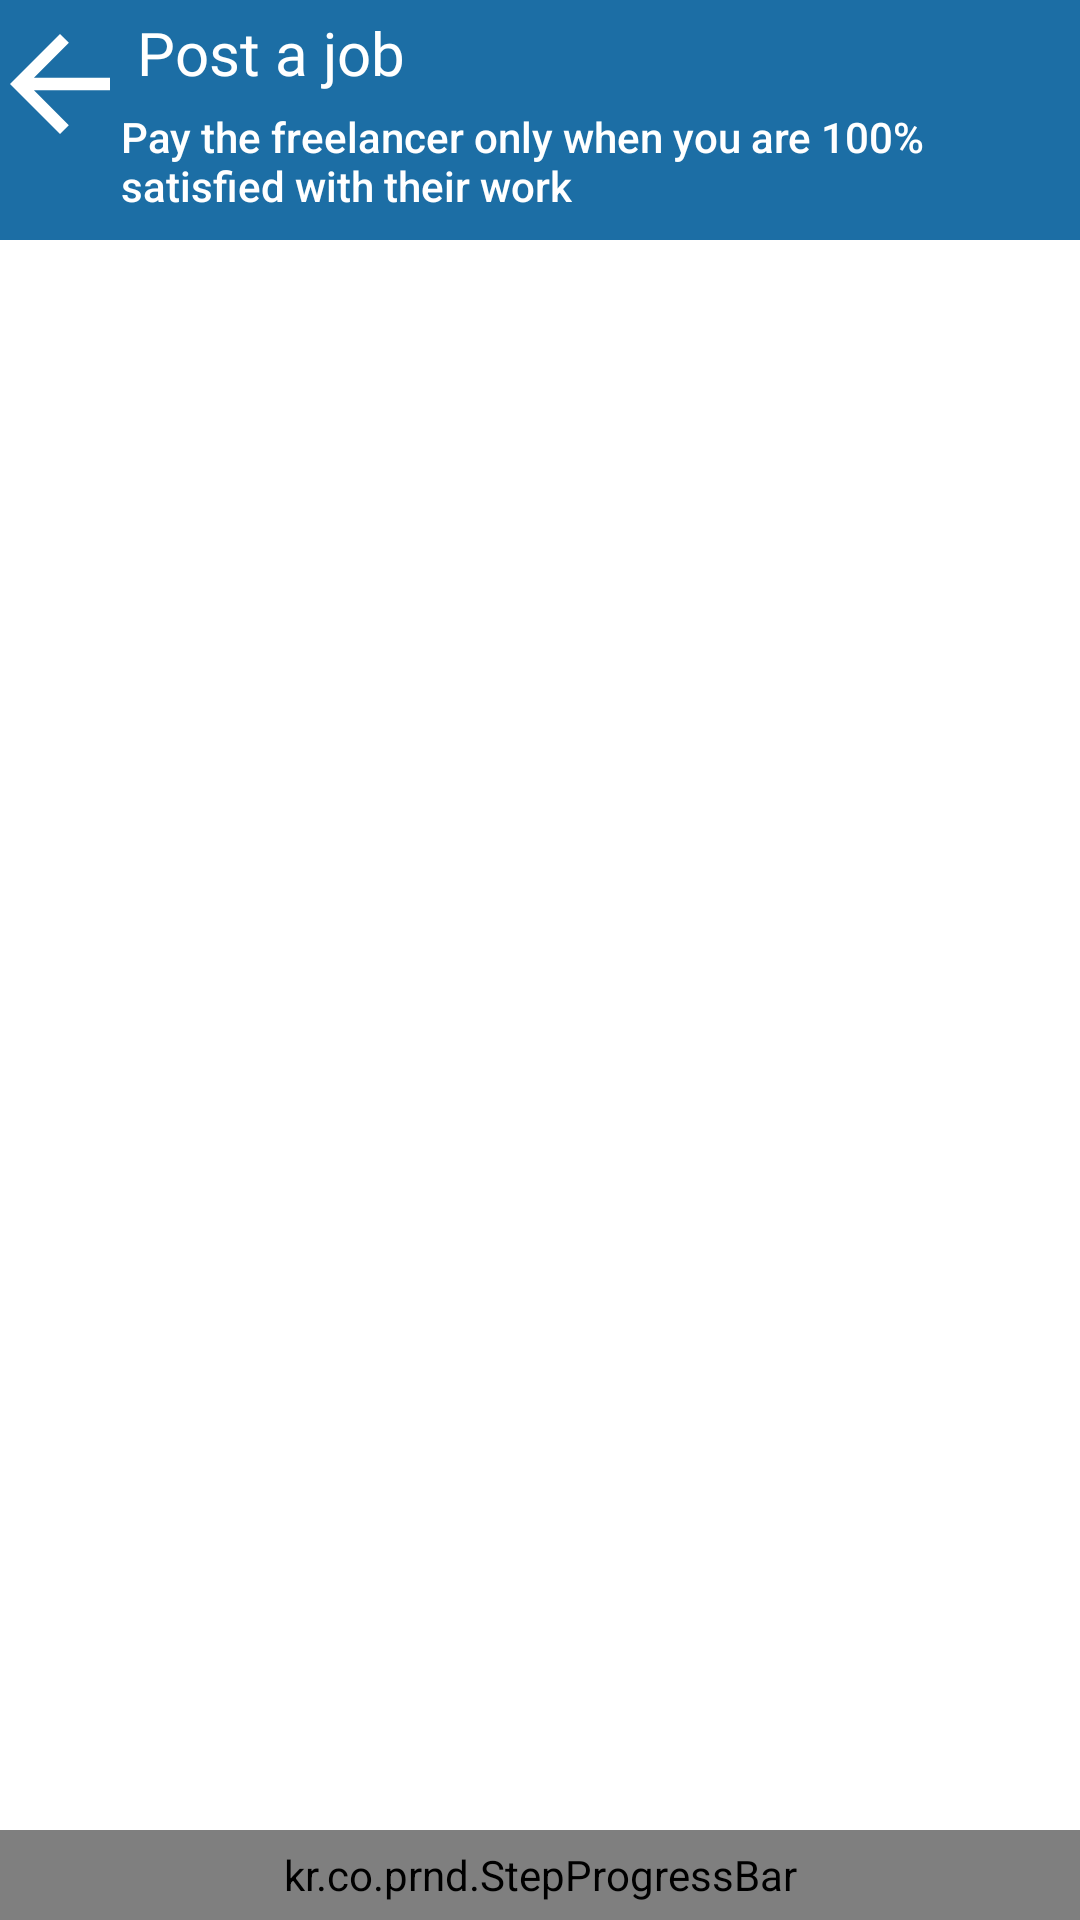

Layout XML and referenced resources for this Android screen:
<!-- AndroidManifest.xml: application theme Theme.Workyzo -->
<!-- res/layout/activity_postjob.xml -->
<?xml version="1.0" encoding="utf-8"?>
<androidx.core.widget.NestedScrollView xmlns:android="http://schemas.android.com/apk/res/android"
    xmlns:app="http://schemas.android.com/apk/res-auto"
    xmlns:tools="http://schemas.android.com/tools"
    android:id="@+id/editprofile_scroll"
    android:layout_width="match_parent"
    android:layout_height="match_parent"
    android:fillViewport="true">

<androidx.constraintlayout.widget.ConstraintLayout
    android:layout_width="match_parent"
    android:layout_height="match_parent"
    tools:context=".activities.Postjob_Activity">



    <androidx.appcompat.widget.Toolbar
        android:id="@+id/toolbar2"
        android:layout_width="match_parent"
        android:layout_height="80dp"
        android:background="?attr/colorPrimary"
        android:minHeight="?attr/actionBarSize"
        android:theme="?attr/actionBarTheme"
        app:layout_constraintEnd_toEndOf="parent"
        app:layout_constraintStart_toStartOf="parent"
        app:layout_constraintTop_toTopOf="parent" />




    <ImageView
        android:id="@+id/imageView4"
        android:layout_width="80dp"
        android:layout_height="68dp"
        app:srcCompat="@drawable/ic_post_add"
        app:layout_constraintBottom_toBottomOf="@+id/toolbar2"
        app:layout_constraintEnd_toEndOf="parent"
        app:layout_constraintTop_toTopOf="parent"
        app:layout_constraintVertical_bias="0.416" />

    <ImageButton
        android:id="@+id/Backbtn_toHome"
        android:layout_width="40dp"
        android:layout_height="48dp"
        android:layout_marginTop="4dp"
        android:background="@android:color/transparent"
        app:layout_constraintEnd_toStartOf="@+id/textView11"
        app:layout_constraintHorizontal_bias="0.0"
        app:layout_constraintStart_toStartOf="parent"
        app:layout_constraintTop_toTopOf="parent"
        app:srcCompat="@drawable/ic_backarrow"
        tools:ignore="SpeakableTextPresentCheck"
        app:tint="@color/white" />

    <TextView
        android:id="@+id/textView11"
        android:layout_width="wrap_content"
        android:layout_height="wrap_content"
        android:layout_marginStart="35dp"
        android:layout_marginTop="4dp"
        android:fontFamily="@font/open_sans_extrabold"
        android:text="Post a job"
        android:textColor="@color/white"
        android:textSize="20sp"
        app:layout_constraintEnd_toEndOf="parent"
        app:layout_constraintHorizontal_bias="0.045"
        app:layout_constraintStart_toStartOf="parent"
        app:layout_constraintTop_toTopOf="parent" />

    <TextView
        android:id="@+id/textView12"
        android:layout_width="280dp"
        android:layout_height="35dp"
        android:layout_marginStart="35dp"
        android:layout_marginTop="5dp"
        android:fontFamily="sans-serif-medium"
        android:text="Pay the freelancer only when you are 100% satisfied with their work"
        android:textColor="@color/white"
        app:layout_constraintEnd_toEndOf="parent"
        app:layout_constraintHorizontal_bias="0.122"
        app:layout_constraintStart_toStartOf="parent"
        app:layout_constraintTop_toBottomOf="@+id/textView11" />


    <androidx.viewpager2.widget.ViewPager2
        android:id="@+id/PostjobViewPager"
        android:layout_width="match_parent"
        android:layout_height="540dp"
        app:layout_constraintEnd_toEndOf="parent"
        app:layout_constraintStart_toStartOf="parent"
        app:layout_constraintTop_toBottomOf="@+id/toolbar2" />


    <TextView
        android:id="@+id/jobtitle_label"
        android:layout_width="wrap_content"
        android:layout_height="wrap_content"
        android:layout_marginTop="12dp"
        android:fontFamily="@font/open_sans_bold"
        android:text="Job Title"
        android:textColor="@color/black"
        android:textSize="18sp"
        android:visibility="gone"
        app:layout_constraintEnd_toEndOf="parent"
        app:layout_constraintHorizontal_bias="0.047"
        app:layout_constraintStart_toStartOf="parent"
        app:layout_constraintTop_toBottomOf="@+id/toolbar2" />


    <com.google.android.material.textfield.TextInputLayout
        android:id="@+id/InputJobTitle_post"
        style="@style/Widget.MaterialComponents.TextInputLayout.OutlinedBox.Dense"
        android:layout_width="380dp"
        android:layout_height="wrap_content"
        android:layout_marginTop="5dp"
        android:visibility="gone"
        app:endIconMode="clear_text"
        app:endIconTint="@color/SkyBlue"
        app:hintEnabled="false"
        app:layout_constraintEnd_toEndOf="parent"
        app:layout_constraintStart_toStartOf="parent"
        app:layout_constraintTop_toBottomOf="@+id/jobtitle_label">

        <com.google.android.material.textfield.TextInputEditText
            android:id="@+id/InputJobTitle_posttxt"
            android:layout_width="match_parent"
            android:layout_height="wrap_content"
            android:fontFamily="@font/open_sans"
            android:hint="e.g Build me a website"
            android:imeOptions="actionSearch"
            android:inputType="text" />
    </com.google.android.material.textfield.TextInputLayout>


    <TextView
        android:id="@+id/Jobdescription_label"
        android:layout_width="wrap_content"
        android:layout_height="wrap_content"
        android:layout_marginTop="10dp"
        android:fontFamily="@font/open_sans_bold"
        android:text="Job Description"
        android:textColor="@color/black"
        android:textSize="18sp"
        android:visibility="gone"
        app:layout_constraintEnd_toEndOf="parent"
        app:layout_constraintHorizontal_bias="0.058"
        app:layout_constraintStart_toStartOf="parent"
        app:layout_constraintTop_toBottomOf="@+id/InputJobTitle_post" />


    <com.google.android.material.textfield.TextInputLayout
        android:id="@+id/inputJobDescription_post"
        style="@style/Widget.MaterialComponents.TextInputLayout.OutlinedBox"
        android:layout_width="380dp"
        android:layout_height="200dp"
        android:layout_marginStart="1dp"
        android:layout_marginTop="10dp"
        android:layout_marginEnd="1dp"
        android:scrollbars="vertical"
        android:visibility="gone"
        app:counterEnabled="true"
        app:counterMaxLength="4000"
        app:endIconMode="clear_text"
        app:endIconTint="@color/SkyBlue"
        app:errorEnabled="true"
        app:hintEnabled="false"
        app:layout_constraintEnd_toEndOf="parent"
        app:layout_constraintStart_toStartOf="parent"
        app:layout_constraintTop_toBottomOf="@+id/Jobdescription_label">

        <com.google.android.material.textfield.TextInputEditText
            android:id="@+id/inputJobDescription_posttxt"
            android:layout_width="match_parent"
            android:layout_height="match_parent"
            android:fontFamily="@font/open_sans"
            android:gravity="start"
            android:hint="Describe the job here..."
            android:inputType="textMultiLine" />
    </com.google.android.material.textfield.TextInputLayout>

    <TextView
        android:id="@+id/JobDescription_Charcounter"
        android:layout_width="wrap_content"
        android:layout_height="wrap_content"
        android:layout_marginTop="4dp"
        android:layout_marginEnd="16dp"
        android:fontFamily="sans-serif-medium"
        android:text="4000 characters remaining"
        android:visibility="gone"
        app:layout_constraintEnd_toEndOf="parent"
        app:layout_constraintTop_toBottomOf="@+id/inputJobDescription_post" />


    <TextView
        android:id="@+id/jobSkillsRequired_label"
        android:layout_width="wrap_content"
        android:layout_height="wrap_content"
        android:layout_marginTop="32dp"
        android:fontFamily="@font/open_sans_bold"
        android:text="Skills Required"
        android:textColor="@color/black"
        android:textSize="18sp"
        android:visibility="gone"
        app:layout_constraintEnd_toEndOf="parent"
        app:layout_constraintHorizontal_bias="0.057"
        app:layout_constraintStart_toStartOf="parent"
        app:layout_constraintTop_toBottomOf="@+id/inputJobDescription_post" />

    <TextView
        android:id="@+id/JobskillsrequiredHint_label"
        android:layout_width="wrap_content"
        android:layout_height="wrap_content"
        android:layout_marginStart="16dp"
        android:layout_marginTop="5dp"
        android:fontFamily="sans-serif"
        android:text="@string/Skills_required_hint"
        android:textColor="@color/black"
        android:visibility="gone"
        app:layout_constraintEnd_toEndOf="parent"
        app:layout_constraintHorizontal_bias="0.0"
        app:layout_constraintStart_toStartOf="parent"
        app:layout_constraintTop_toBottomOf="@+id/jobSkillsRequired_label" />

    <com.google.android.material.textfield.TextInputLayout
        android:id="@+id/inputJobSkillsRequired"
        style="@style/Widget.MaterialComponents.TextInputLayout.OutlinedBox.ExposedDropdownMenu"
        android:layout_width="333dp"
        android:layout_height="50dp"
        android:layout_marginStart="16dp"
        android:layout_marginTop="8dp"
        android:visibility="gone"
        app:endIconMode="clear_text"
        app:endIconTint="@color/SkyBlue"
        app:hintEnabled="false"
        app:layout_constraintStart_toStartOf="parent"
        app:layout_constraintTop_toBottomOf="@+id/JobskillsrequiredHint_label">

        <AutoCompleteTextView
            android:id="@+id/autoCompleteJobSkillsRequired"
            android:layout_width="match_parent"
            android:layout_height="match_parent"
            android:fontFamily="@font/open_sans"
            android:hint="Enter skills required here..."
            android:inputType="text" />
    </com.google.android.material.textfield.TextInputLayout>

    <com.google.android.material.chip.ChipGroup
        android:id="@+id/SkillrequiredChipgroup"
        android:layout_width="wrap_content"
        android:layout_height="wrap_content"
        android:layout_marginStart="15dp"
        android:layout_marginTop="30dp"
        android:layout_marginEnd="391dp"
        android:visibility="gone"
        app:layout_constraintEnd_toEndOf="parent"
        app:layout_constraintHorizontal_bias="0.0"
        app:layout_constraintStart_toStartOf="parent"
        app:layout_constraintTop_toBottomOf="@+id/inputJobSkillsRequired">

    </com.google.android.material.chip.ChipGroup>


    <kr.co.prnd.StepProgressBar
        android:id="@+id/StepProgressBar"
        android:layout_width="match_parent"
        android:layout_height="30dp"
        app:layout_constraintBottom_toBottomOf="parent"
        app:layout_constraintEnd_toEndOf="parent"
        app:layout_constraintStart_toStartOf="parent"
        app:max="4"
        app:step="0"
        app:stepDoneColor="@color/SkyBlue"
        app:stepMargin="8dp"
        app:stepUndoneColor="#dedede" />




</androidx.constraintlayout.widget.ConstraintLayout>
</androidx.core.widget.NestedScrollView>
<!-- resources referenced by this layout -->
<resources>
  <color name="SkyBlue">#1C6EA5</color>
  <color name="black">#FF000000</color>
  <color name="white">#FFFFFFFF</color>
  <!-- drawable ic_backarrow (drawable) -->
  <vector android:height="50dp" android:tint="@color/SkyBlue"
      android:viewportHeight="24" android:viewportWidth="24"
      android:width="50dp" xmlns:android="http://schemas.android.com/apk/res/android">
      <path android:fillColor="@android:color/white" android:pathData="M20,11H7.83l5.59,-5.59L12,4l-8,8 8,8 1.41,-1.41L7.83,13H20v-2z"/>
  </vector>
  <string name="Skills_required_hint">Enter up to 5 skills that best describe your job.\nFreelancer will use these skills to find jobs they\nare most interested and experienced in</string>
  <style name="Theme.Workyzo" parent="Theme.MaterialComponents.Light.NoActionBar">
          
          <item name="colorPrimary">@color/SkyBlue</item>
          <item name="colorPrimaryVariant">@color/SkyBlue</item>
          <item name="colorOnPrimary">@color/white</item>
          
          <item name="colorSecondary">@color/teal_200</item>
          <item name="colorSecondaryVariant">@color/teal_700</item>
          <item name="colorOnSecondary">@color/black</item>
          
          <item name="android:statusBarColor" tools:targetApi="l">?attr/colorPrimaryVariant</item>
          
  
      </style>
  <color name="teal_200">#FF03DAC5</color>
  <color name="teal_700">#FF018786</color>
</resources>
